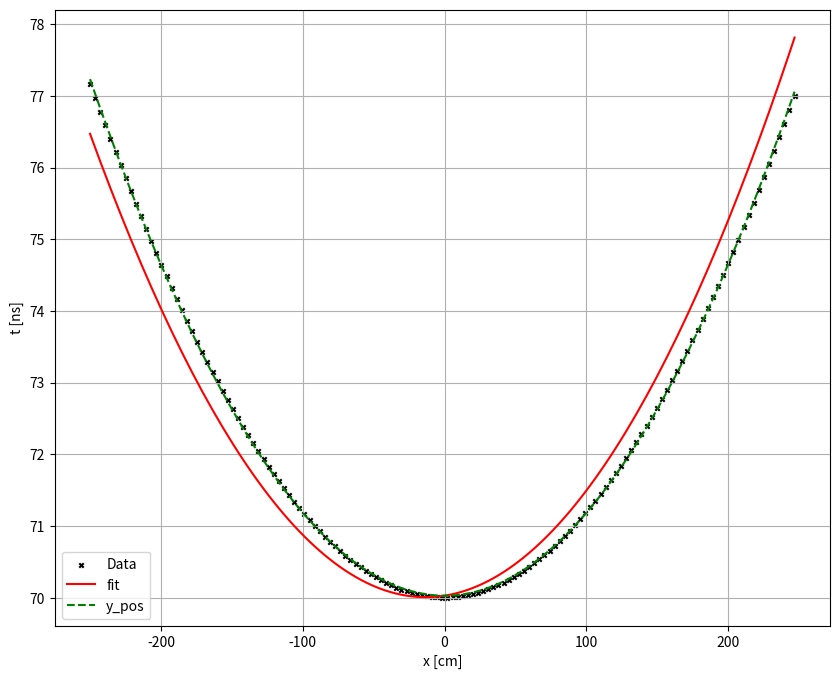

Write the Python code that produced this figure.
import numpy as np
import matplotlib.pyplot as plt
from numpy.linalg import svd, eig, inv

def fit_ellipse_and_hyperbola(x, y):
    # xとyはカラムベクトルであることが仮定される
    x2 = x ** 2
    y2 = y ** 2
    xy = x * y

    # 設計行列と散布行列を設定
    D1 = np.column_stack([x2, xy, y2])
    D2 = np.column_stack([x, y, np.ones_like(x)])

    S1 = D1.T @ D1
    S2 = D1.T @ D2
    S3 = D2.T @ D2

    # S3のランクをテスト
    Us3, Ss3, Vs3 = svd(S3)
    condNrs = Ss3 / Ss3[0]

    epsilon = 1e-10
    if condNrs[2] < epsilon:
        print('Warning: S3 is degenerate')
        return None, None

    # 制約行列とその逆行列を定義
    C = np.array([[0, 0, -2], [0, 1, 0], [-2, 0, 0]])
    Ci = inv(C)

    # 一般化固有ベクトル問題を設定して解く
    T = -inv(S3) @ S2.T
    S = Ci @ (S1 - S2 @ T)

    evals, evec = eig(S)
    print('evec: \n', evec)

    # 制約値を評価してソート
    cond = evec[1, :] ** 2 - 4 * (evec[0, :] * evec[2, :])
    print('cond:', cond)
    condVals = np.sort(cond)
    #condVals = cond
    print('condVals:', condVals)


    # 双曲線解を取得
    #idx = np.argmax(cond)  # 最大の cond を持つものを選ぶ
    #alpha1 = evec[:, idx] # 双曲線の係数，固有ベクトルを取得
    #alpha2 = T @ alpha1 # 1次項の係数を計算
    #hyperbola = np.concatenate([alpha1, alpha2])

    # 双曲線解を取得
    #ke = condVals[condVals < 0]
    #ki = condVals[condVals > 0]
    possibleHs = condVals[1:3] + condVals[0]
    #possibleHs = ke + ki
    possibleHs = possibleHs[possibleHs > 0]
    minDiffAt = np.argmin(np.abs(possibleHs))
    minDiffAt = np.argmin(possibleHs)
    print('minDiffAt:', minDiffAt)
    alpha1 = evec[:, minDiffAt + 1]
    print('alpha1: \n', alpha1)
    alpha2 = T @ alpha1
    hyperbola = np.concatenate([alpha1, alpha2])


    return hyperbola



def extract_hyperbola_parameters_vertical(coeffs):
    A, B, C, D, E, F = coeffs

    # 双曲線の判別式を計算
    discriminant = B**2 - 4 * A * C
    if discriminant <= 0:
        print("This conic is not a hyperbola.")
        return None

    """
    # 回転角の計算
    theta = 0.5 * np.arctan2(B, A - C)
    print('theta in degrees:', np.degrees(theta))

    # 回転角が小さい場合はゼロと仮定
    if np.isclose(theta, 0):
        theta = 0
        print('theta is close to zero.')
    """

    # 行列形式での計算
    M = np.array([[A, B/2], [B/2, C]])

    # Mの固有値，固有ベクトルを計算
    eigvals, eigvecs = np.linalg.eig(M)
    # 正規化
    eigvecs = eigvecs / np.linalg.norm(eigvecs, axis=0)
    print('eigvals:', eigvals)
    print('eigvecs:', eigvecs)


    # x, yをX, Yに変換
    new_2nd_order_coeffs = eigvecs.T @ M @ eigvecs
    A_new = new_2nd_order_coeffs[0, 0]
    B_new = new_2nd_order_coeffs[0, 1]
    C_new = new_2nd_order_coeffs[1, 1]
    print('A_new:', A_new)
    print('B_new:', B_new)
    print('C_new:', C_new)
    print(' ')

    # 1次項の係数を計算
    new_1st_order_coeffs = [D, E] @ eigvecs
    D_new = new_1st_order_coeffs[0]
    E_new = new_1st_order_coeffs[1]
    print('D_new:', D_new)
    print('E_new:', E_new)

    # 平方完成
    F_new = (C_new * D_new**2 + A_new * E_new**2 - 4 * A_new * C_new * F) / (4 * A_new * C_new)
    print('F_new:', F_new)
    a = np.sqrt(np.abs(F_new / C_new))
    b = np.sqrt(np.abs(F_new / A_new))
    print('a:', a)
    print('b:', b)

    x0 = - (D_new / (2 * A_new))
    y0 = - (E_new / (2 * C_new))


    """
    offset = np.array([D/2, E/2])

    # 中心座標の計算
    center = -np.linalg.inv(M) @ offset
    x0, y0 = center

    # 係数の再計算
    F_center = A*x0**2 + B*x0*y0 + C*y0**2 + D*x0 + E*y0 + F
    print('F_center:', F_center)

    # 軸長の計算（開口が y 軸方向の場合）
    numerator = 2 * F_center
    denom_y = A * np.sin(theta)**2 - B * np.sin(theta) * np.cos(theta) + C * np.cos(theta)**2
    denom_x = A * np.cos(theta)**2 + B * np.sin(theta) * np.cos(theta) + C * np.sin(theta)**2
    print('denom_y:', denom_y)

    a = np.sqrt(np.abs(numerator / denom_y))
    b = np.sqrt(np.abs(numerator / denom_x))
    """
    """


    # 回転行列
    cos_t = np.cos(theta)
    sin_t = np.sin(theta)
    rotation_matrix = np.array([[cos_t, sin_t], [-sin_t, cos_t]])

    # 変数の置き換え
    A_ = A * cos_t**2 + B * cos_t * sin_t + C * sin_t**2
    B_ = 0
    C_ = A * sin_t**2 - B * cos_t * sin_t + C * cos_t**2
    D_ = D * cos_t + E * sin_t
    E_ = -D * sin_t + E * cos_t
    F_ = F

    # 中心座標を計算
    denom = 2 * (A_ * C_)
    x0 = (C_ * D_ - B_ * E_) / denom
    y0 = (A_ * E_ - B_ * D_) / denom

    # 軸長を計算
    numerator = 2 * (A_ * E_**2 + C_ * D_**2 - B_ * D_ * E_) - 4 * (A_ * C_ * F_)
    denom_x = discriminant * (C_**2)
    denom_y = discriminant * (A_**2)
    a = np.sqrt(np.abs(numerator / denom_x))
    b = np.sqrt(np.abs(numerator / denom_y))
    """

    return a, b, x0, y0
# データ生成（テスト用）
t0_true = 70  # [ns]
x0_true = 0   # [m]
v_true = 29.9792458 / np.sqrt(4.0) # [cm/ns]
R_true = 30 # [cm]

def hyperbola_model(x, t0, x0, v, R):
    return 2 / v * (np.sqrt((v * t0 / 2 + R)**2 + (x - x0)**2) - R)


x_data = np.arange(x0_true-250, x0_true+250, 3.6) # CE-4, [cm]
t_data = hyperbola_model(x_data, t0_true, x0_true, v_true, R_true)
noise = np.random.normal(0, 0.1, size=t_data.shape)  # ノイズレベルを調整
#t_data = t_data + noise

# フィッティング
hyperbola_fit = fit_ellipse_and_hyperbola(x_data, t_data)

def solve_y(parameter_array, x_val):
    a, b, c, d, e, f = parameter_array
    # 二次方程式 a y^2 + (bx + e)y + (cx^2 + dx + f) = 0 を解く
    A = c
    B = b * x_val + e
    C = a * x_val**2 + d * x_val + f

    # 判別式を計算
    discriminant = B**2 - 4 * A * C

    if discriminant < 0:
        return None  # 実数解が存在しない場合

    # 二次方程式の解
    y1 = (-B + np.sqrt(discriminant)) / (2 * A)
    y2 = (-B - np.sqrt(discriminant)) / (2 * A)

    return y1, y2


# 解を求める
y_pos = []
y_neg = []
x_vals = []

x_fit = np.arange(-5, 5, 0.01)

for x_val in x_data:
    solution = solve_y(hyperbola_fit, x_val)
    if solution:
        y1, y2 = solution
        y_pos.append(y1)
        y_neg.append(y2)
        x_vals.append(x_val)
if hyperbola_fit is None:
    print("Hyperbola fitting failed.")
else:
    print('Fitted coefficients:', hyperbola_fit)
    print(' ')


    a_fit, b_fit, x0_fit, y0_fit = extract_hyperbola_parameters_vertical(hyperbola_fit)
    print(f'Fitted parameters: a={a_fit}, b={b_fit}, x0={x0_fit}, t0={y0_fit}')
    print(' ')

    t0_fit = a_fit - y0_fit
    print('t0_fit:', t0_fit)
    print('x0_fit:', x0_fit)

    #* Asymptotes of hyperbola
    y_asymptote_pos = (b_fit / a_fit) * (x_data - x0_fit) + y0_fit
    y_asymptote_neg = -(b_fit / a_fit) * (x_data - x0_fit) + y0_fit

    #* Calculate v and R
    v_estimated = 2 * b_fit / a_fit
    R_estimated = (a_fit - t0_fit) * b_fit / a_fit
    print(f'Estimated parameters: R={R_estimated} [m], v={v_estimated} [m/ns]')

    #* Make best fit hyperbola

    t_fit = hyperbola_model(x_data, t0_fit, x0_fit, v_estimated, R_estimated)

    # Plot
    fig, ax = plt.subplots(figsize=(10, 8))
    ax.scatter(x_data, t_data , color='black', s=10, marker='x', label='Data')
    ax.plot(x_data, t_fit, color='red', label='fit')
    #ax.plot(x_data, y_neg, color='blue', label='y_neg')
    ax.plot(x_data, y_pos, color='green', label='y_pos', linestyle='--')

    ax.grid(True)
    ax.set_xlabel('x [cm]')
    ax.set_ylabel('t [ns]')
    ax.legend()
    plt.show()